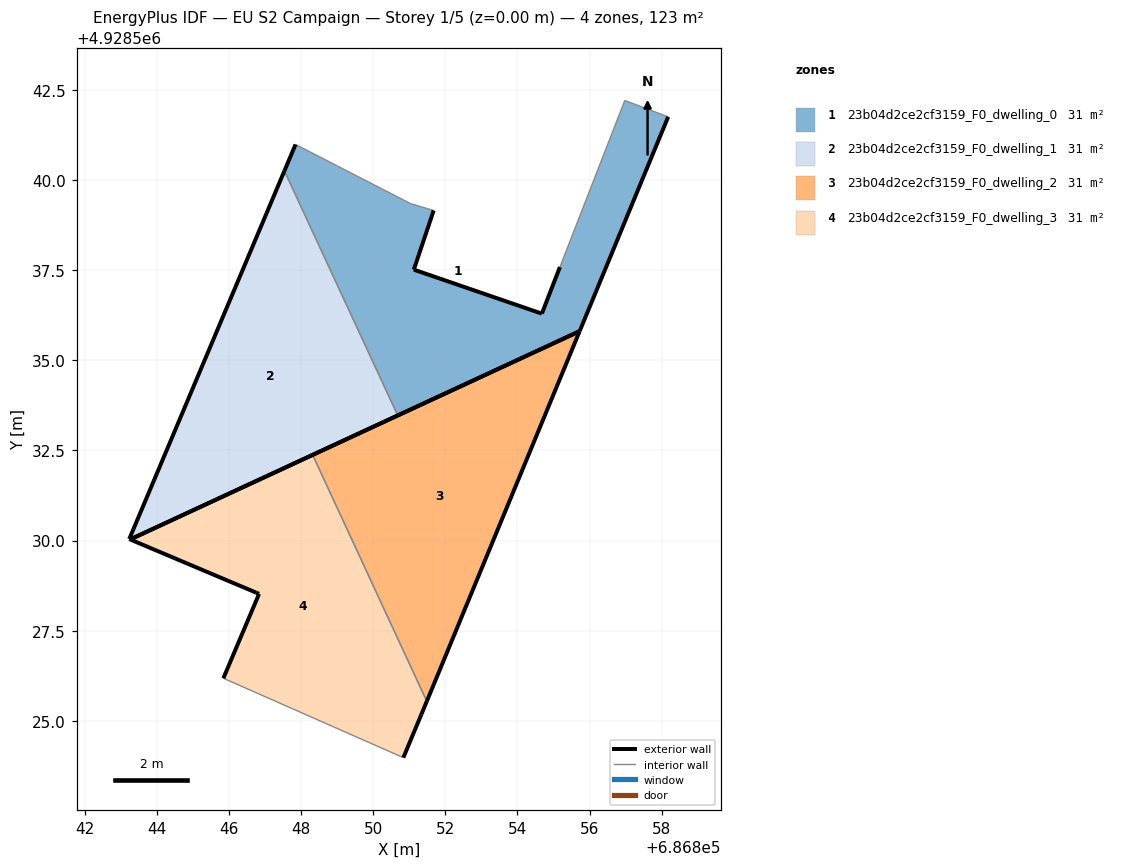
=== STOREY PLAN SPEC (per zone: floor XY polygon, exterior-wall plan segments, windows/doors) ===
zone 1: 23b04d2ce2cf3159_F0_dwelling_0  (30.7 m²)
  floor: (686855.72, 4928535.81) (686858.18, 4928541.75) (686856.98, 4928542.20) (686855.18, 4928537.58) (686854.68, 4928536.29) (686851.13, 4928537.51) (686851.68, 4928539.15) (686851.04, 4928539.34) (686847.85, 4928540.98) (686847.54, 4928540.25) (686850.68, 4928533.47)
  exterior wall: (686854.68, 4928536.29) – (686855.18, 4928537.58)  [1.4 m]
  exterior wall: (686858.18, 4928541.75) – (686855.72, 4928535.81)  [6.4 m]
  exterior wall: (686855.72, 4928535.81) – (686850.68, 4928533.47)  [5.6 m]
  exterior wall: (686847.54, 4928540.25) – (686847.85, 4928540.98)  [0.8 m]
  exterior wall: (686851.68, 4928539.15) – (686851.13, 4928537.51)  [1.7 m]
  exterior wall: (686851.13, 4928537.51) – (686854.68, 4928536.29)  [3.8 m]
  interior walls: 5
zone 2: 23b04d2ce2cf3159_F0_dwelling_1  (30.7 m²)
  floor: (686850.68, 4928533.47) (686847.54, 4928540.25) (686843.24, 4928530.04) (686843.26, 4928530.03)
  exterior wall: (686843.24, 4928530.04) – (686847.54, 4928540.25)  [11.1 m]
  exterior wall: (686850.68, 4928533.47) – (686843.26, 4928530.03)  [8.2 m]
  exterior wall: (686843.26, 4928530.03) – (686843.24, 4928530.04)  [0.0 m]
  interior walls: 1
zone 3: 23b04d2ce2cf3159_F0_dwelling_2  (30.7 m²)
  floor: (686851.49, 4928525.55) (686855.72, 4928535.81) (686848.32, 4928532.38)
  exterior wall: (686848.32, 4928532.38) – (686855.72, 4928535.81)  [8.2 m]
  exterior wall: (686855.72, 4928535.81) – (686851.49, 4928525.55)  [11.1 m]
  interior walls: 1
zone 4: 23b04d2ce2cf3159_F0_dwelling_3  (30.7 m²)
  floor: (686850.84, 4928523.98) (686851.34, 4928525.18) (686851.49, 4928525.55) (686848.32, 4928532.38) (686843.26, 4928530.03) (686846.76, 4928528.56) (686846.84, 4928528.52) (686845.85, 4928526.18)
  exterior wall: (686846.84, 4928528.52) – (686846.76, 4928528.56)  [0.1 m]
  exterior wall: (686846.76, 4928528.56) – (686843.26, 4928530.03)  [3.8 m]
  exterior wall: (686843.26, 4928530.03) – (686848.32, 4928532.38)  [5.6 m]
  exterior wall: (686851.49, 4928525.55) – (686851.34, 4928525.18)  [0.4 m]
  exterior wall: (686851.34, 4928525.18) – (686850.84, 4928523.98)  [1.3 m]
  exterior wall: (686845.85, 4928526.18) – (686846.84, 4928528.52)  [2.5 m]
  interior walls: 2

=== DERIVED (storey summary) ===
Building: EU S2 Campaign
Storey: 1 of 5  (floor level z = 0.00 m)
Storey gross floor area: 122.8 m²
Zones on this storey: 4
  - 23b04d2ce2cf3159_F0_dwelling_0: floor 30.7 m²; exterior wall 19.6 m (58.9 m²); WWR 0.0%
  - 23b04d2ce2cf3159_F0_dwelling_1: floor 30.7 m²; exterior wall 19.3 m (57.8 m²); WWR 0.0%
  - 23b04d2ce2cf3159_F0_dwelling_2: floor 30.7 m²; exterior wall 19.3 m (57.8 m²); WWR 0.0%
  - 23b04d2ce2cf3159_F0_dwelling_3: floor 30.7 m²; exterior wall 13.7 m (41.1 m²); WWR 0.0%
Zone adjacency (shared interzone walls):
  - 23b04d2ce2cf3159_F0_dwelling_0 ↔ 23b04d2ce2cf3159_F0_dwelling_1
  - 23b04d2ce2cf3159_F0_dwelling_2 ↔ 23b04d2ce2cf3159_F0_dwelling_3